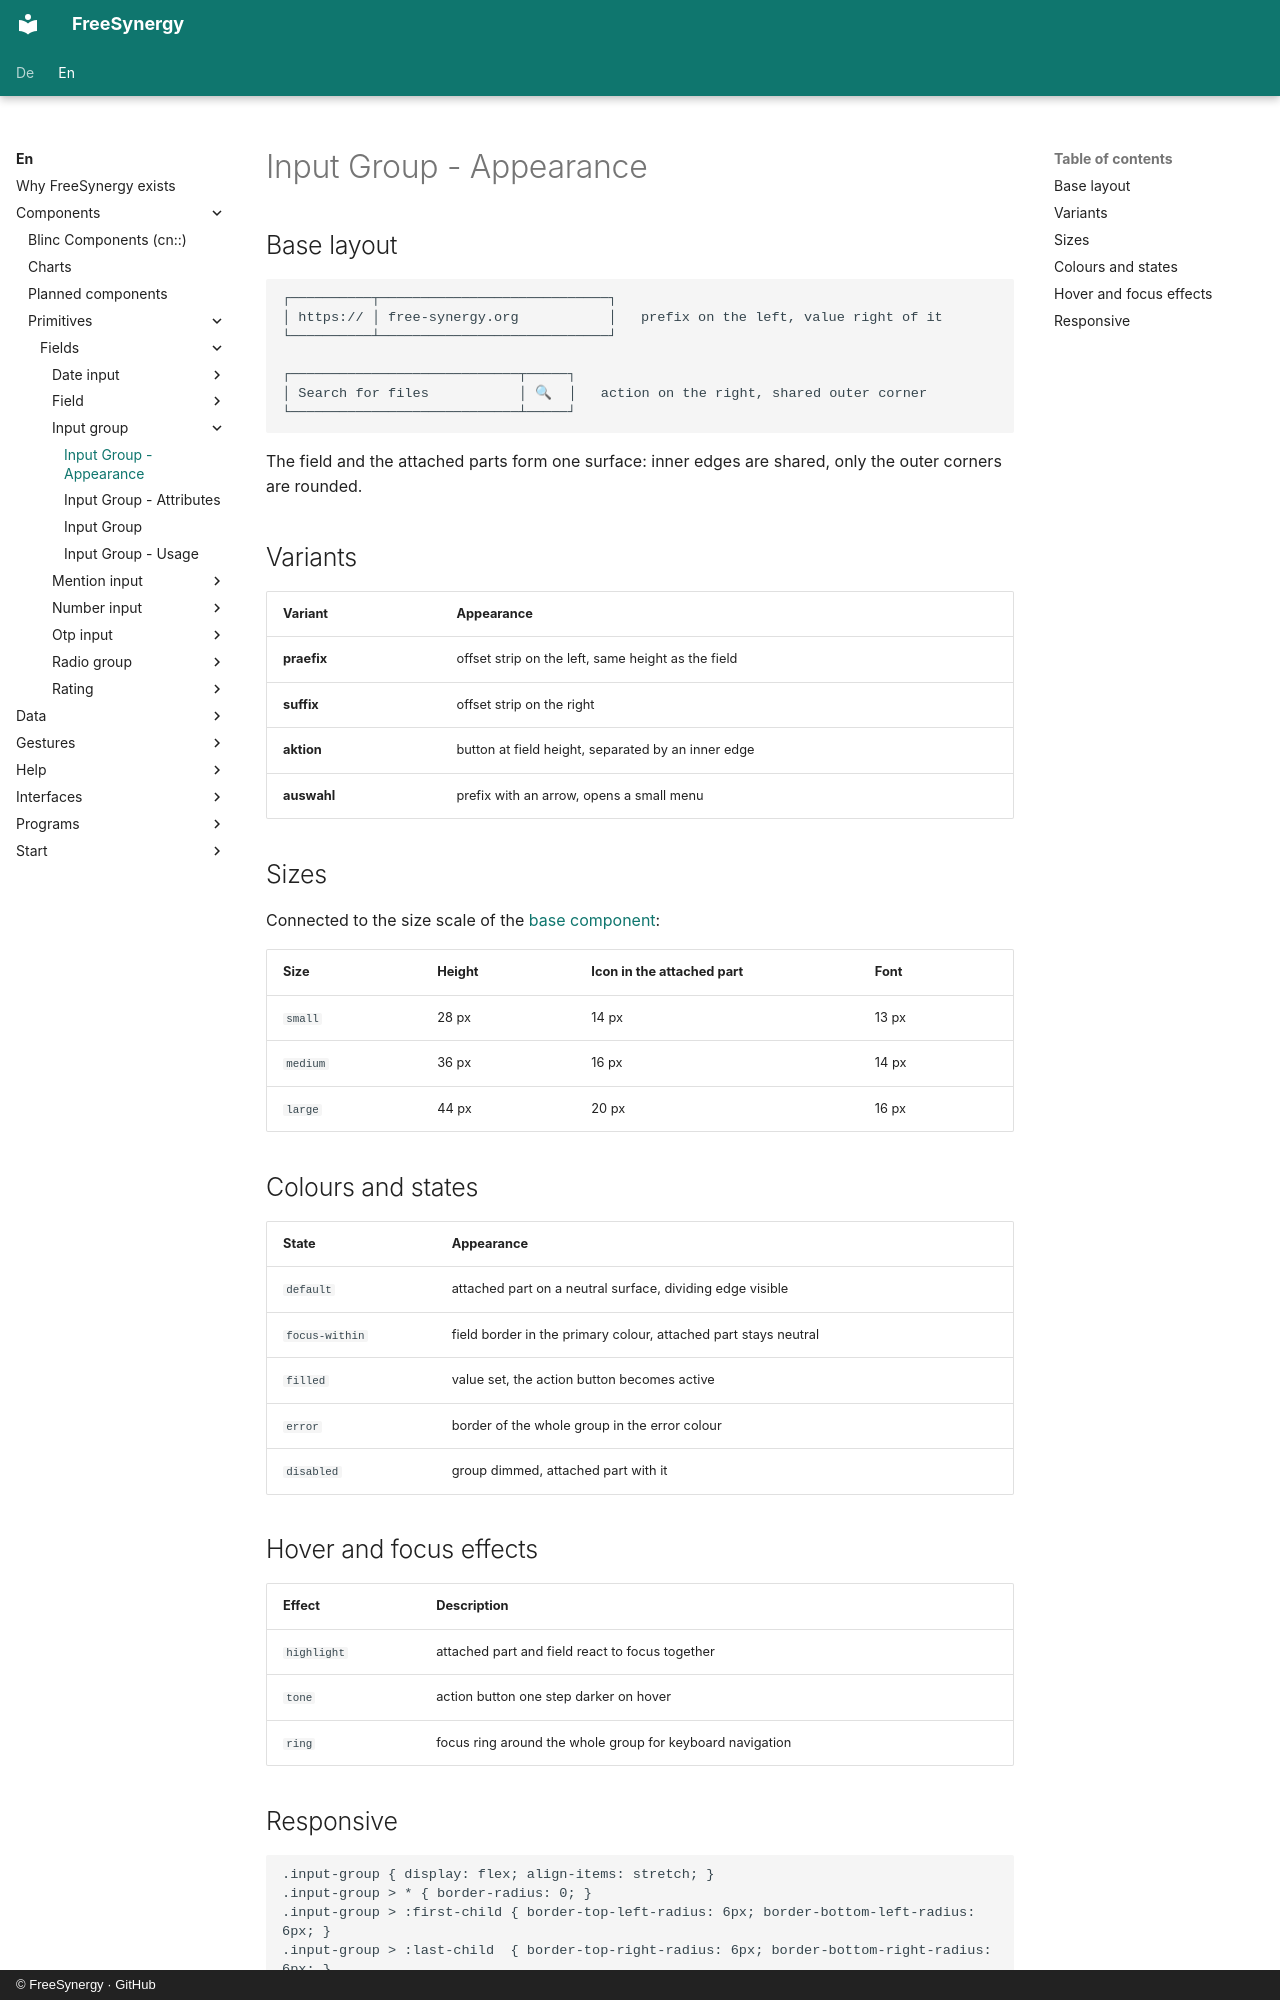

repository: FreeSynergy/fs-documentation · page: en/components/primitives/fields/input-group/appearance/index.html · generator: mkdocs · copyright: © FreeSynergy · GitHub

# Input Group - Appearance

## Base layout

```
┌──────────┬────────────────────────────┐
│ https:// │ free-synergy.org           │   prefix on the left, value right of it
└──────────┴────────────────────────────┘

┌────────────────────────────┬─────┐
│ Search for files           │ 🔍  │   action on the right, shared outer corner
└────────────────────────────┴─────┘
```

The field and the attached parts form one surface: inner edges are shared, only
the outer corners are rounded.

## Variants

| Variant | Appearance |
|---------|------------|
| **praefix** | offset strip on the left, same height as the field |
| **suffix** | offset strip on the right |
| **aktion** | button at field height, separated by an inner edge |
| **auswahl** | prefix with an arrow, opens a small menu |

## Sizes

Connected to the size scale of the [base component](../../basics/base.md):

| Size | Height | Icon in the attached part | Font |
|------|--------|---------------------------|------|
| `small` | 28 px | 14 px | 13 px |
| `medium` | 36 px | 16 px | 14 px |
| `large` | 44 px | 20 px | 16 px |

## Colours and states

| State | Appearance |
|-------|------------|
| `default` | attached part on a neutral surface, dividing edge visible |
| `focus-within` | field border in the primary colour, attached part stays neutral |
| `filled` | value set, the action button becomes active |
| `error` | border of the whole group in the error colour |
| `disabled` | group dimmed, attached part with it |

## Hover and focus effects

| Effect | Description |
|--------|-------------|
| `highlight` | attached part and field react to focus together |
| `tone` | action button one step darker on hover |
| `ring` | focus ring around the whole group for keyboard navigation |
